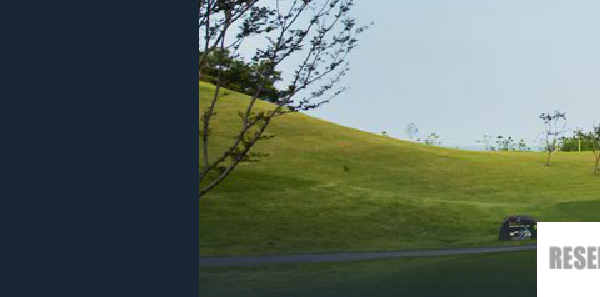
Task: Performer
Workflow: Soraksunvalley_Reservation

Step 1: Attach Browser in window '::: SORAK SUN VALLEY GOLF RESORT :::'

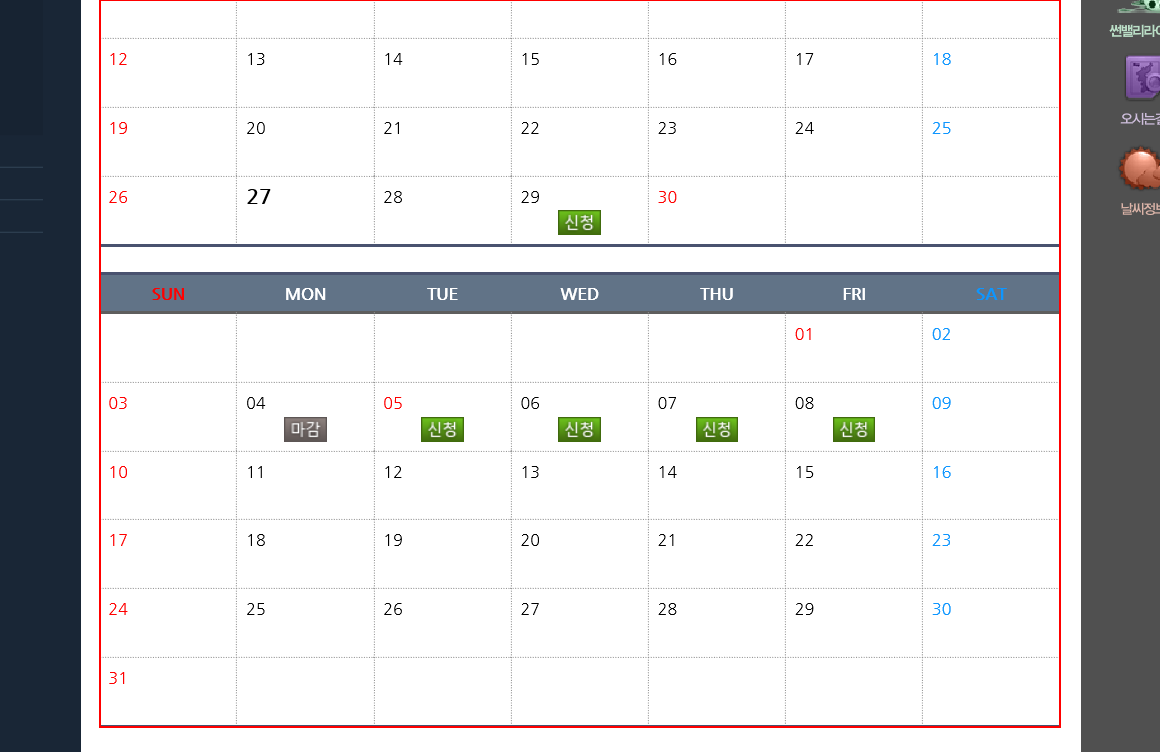
Step 2 [then]: find the table '*년 ??월_Reservation Calendar' in window '::: SORAK SUN VALLEY GOLF RESORT :::'

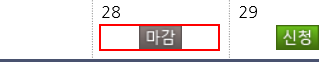
Step 3: get-attribute of the image in window '::: SORAK SUN VALLEY GOLF RESORT :::'

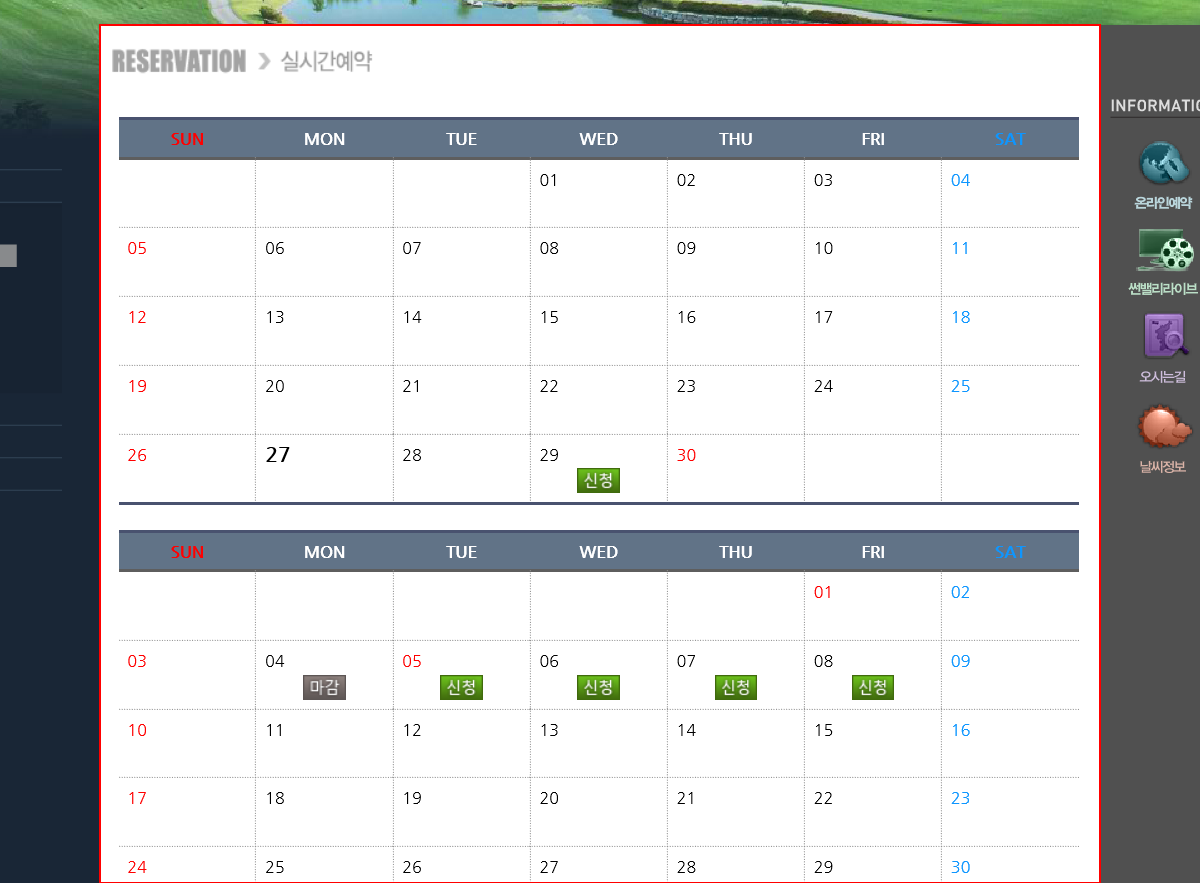
Step 4 [else]: find the table '*년 ??월' in window '::: SORAK SUN VALLEY GOLF RESORT :::'

Step 5: get-attribute of the image in window '::: SORAK SUN VALLEY GOLF RESORT :::' (same screen as step 3)

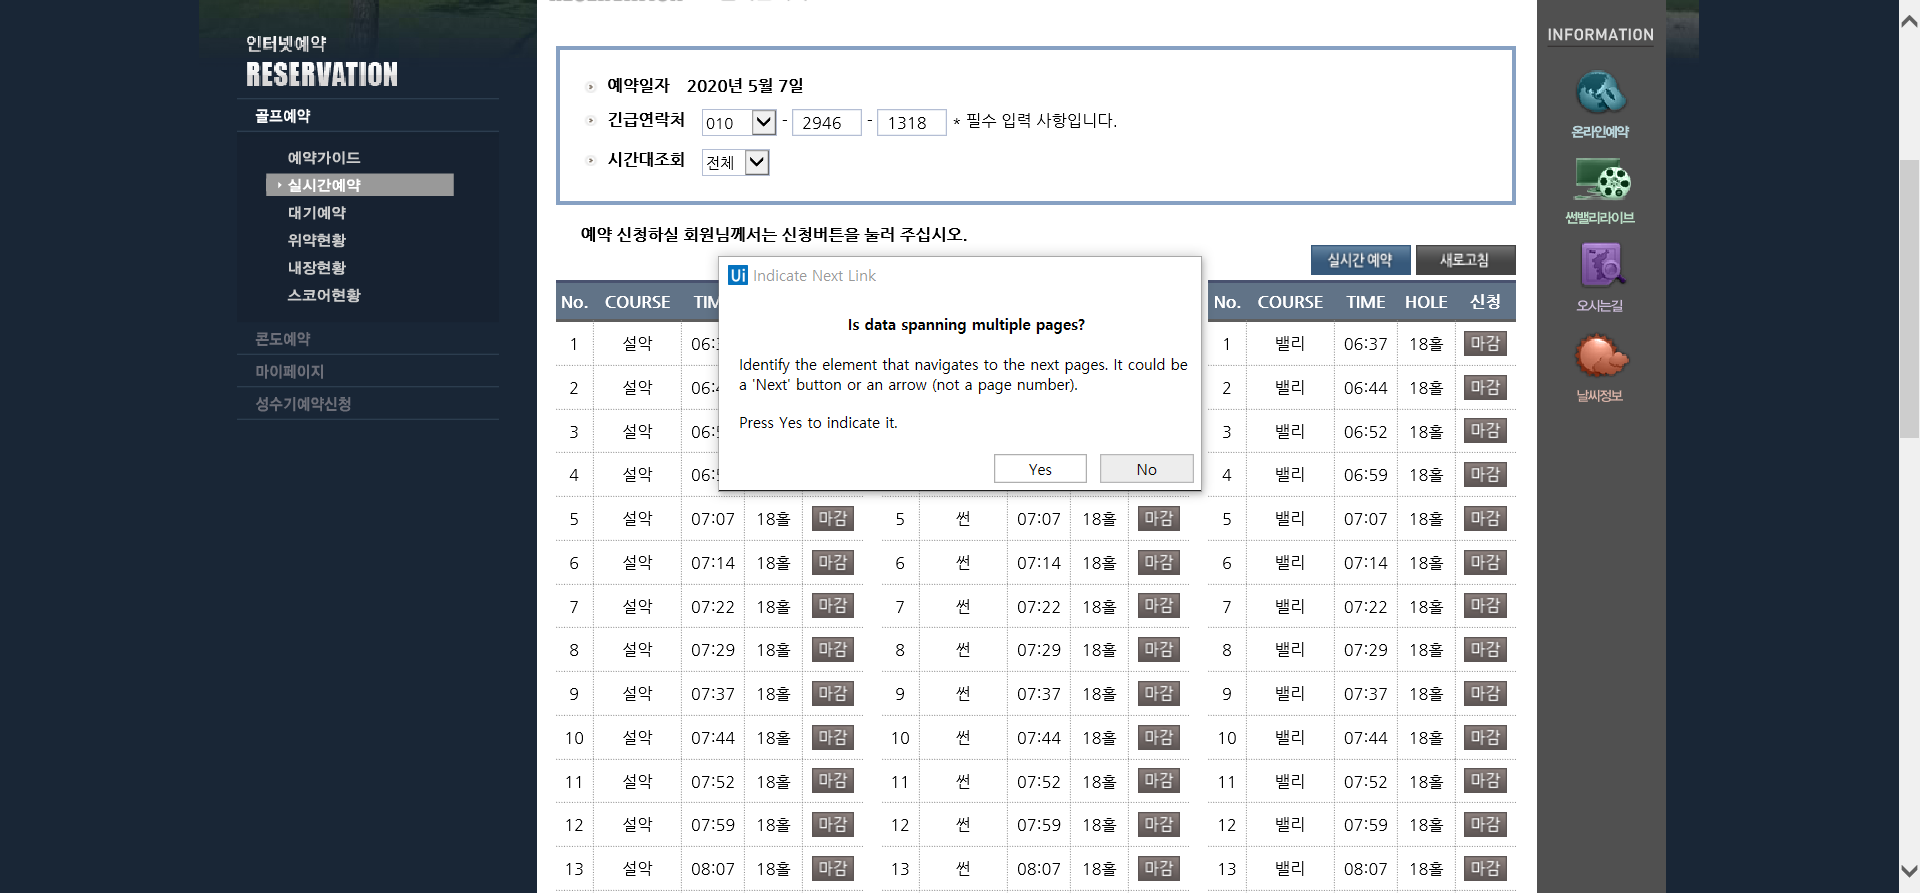
Step 6 [else]: Attach Browser for rows in window '::: SORAK SUN VALLEY GOLF RESORT :::'

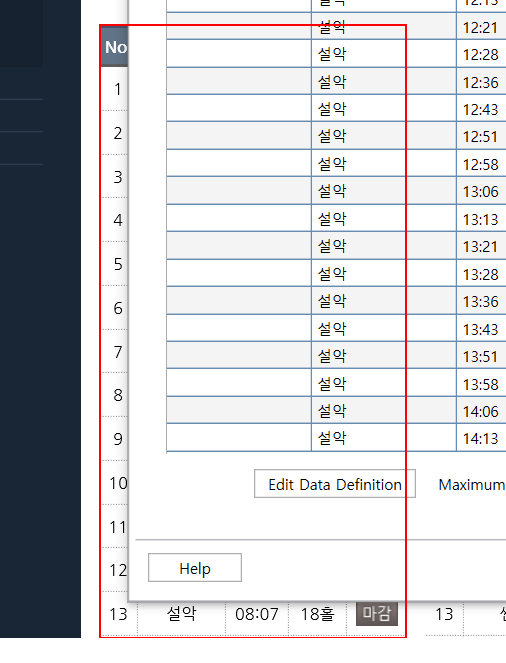
Step 7 [else]: get-text from the table '설악 코스'